Run: headless pygame with SDL's dummy video driver; simulated clock (each Clock.tick advances the game by its frame time, no real sleeping); random seed 0; keys injected as events and as key.get_pressed() state; no mouse input.
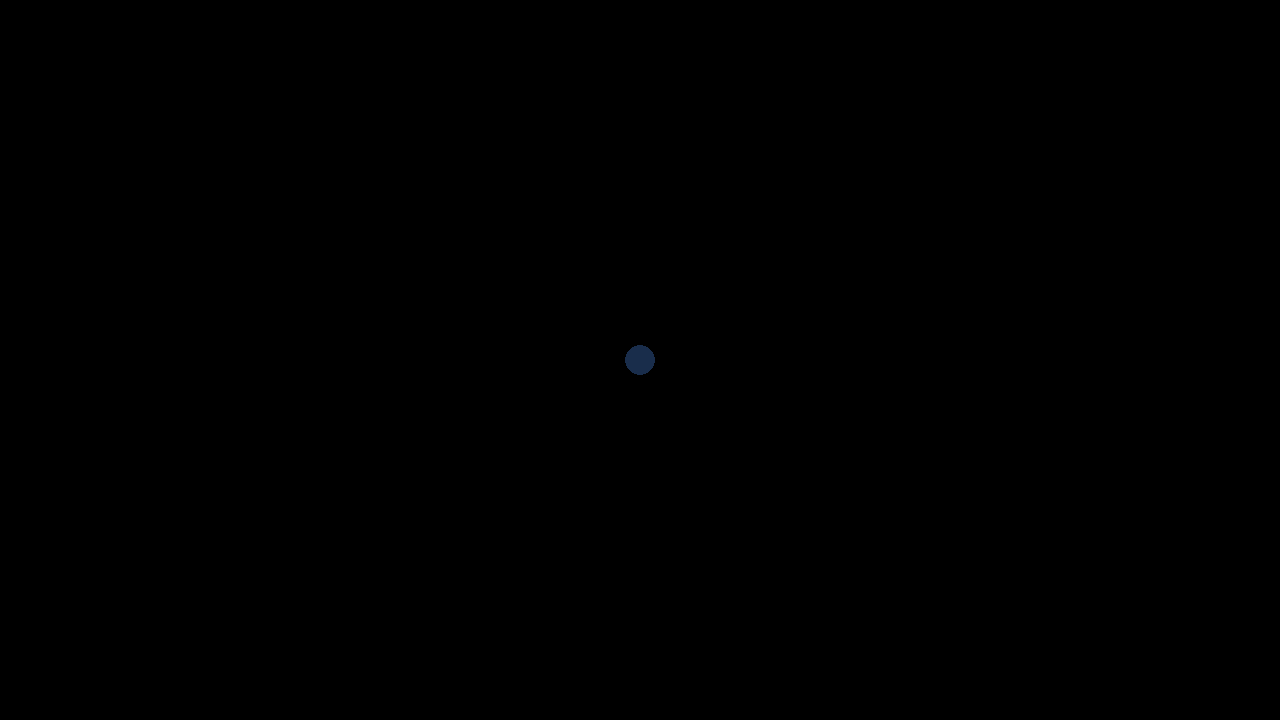
Frame 1 of 4 · flips 1–60 · no input
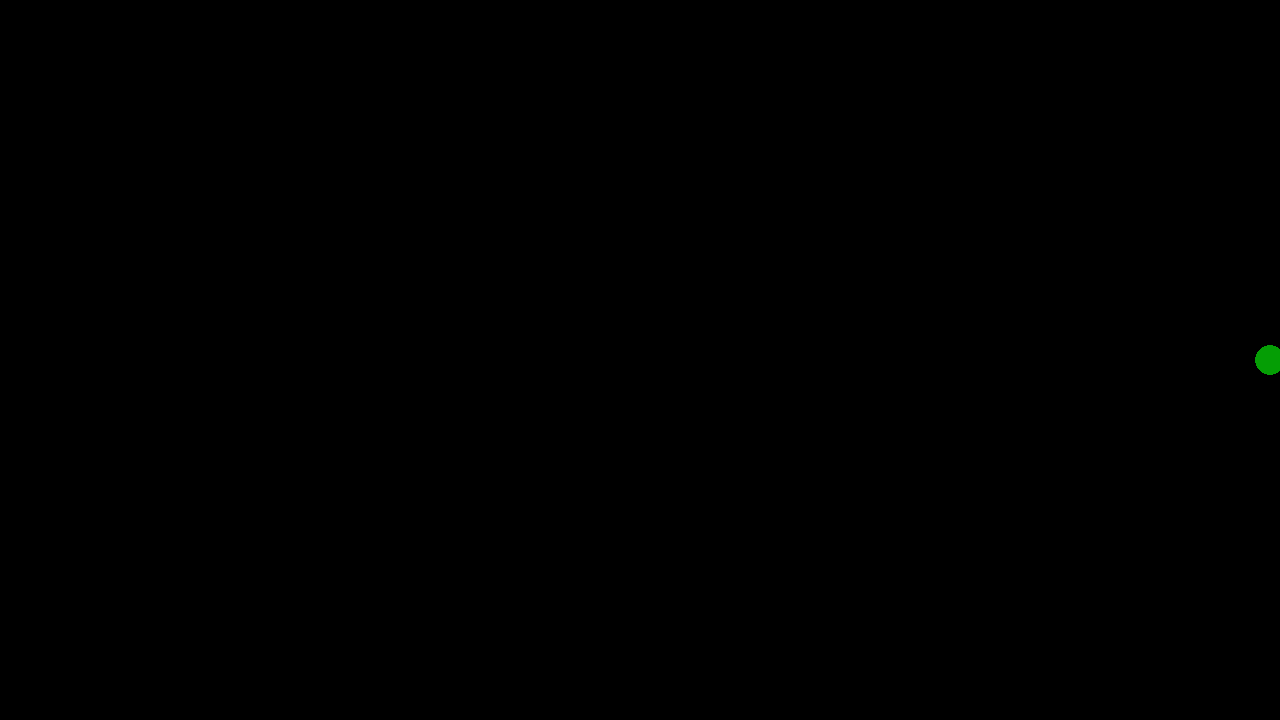
Frame 2 of 4 · flips 61–180 · tapped SPACE, RETURN · held RIGHT (→), D
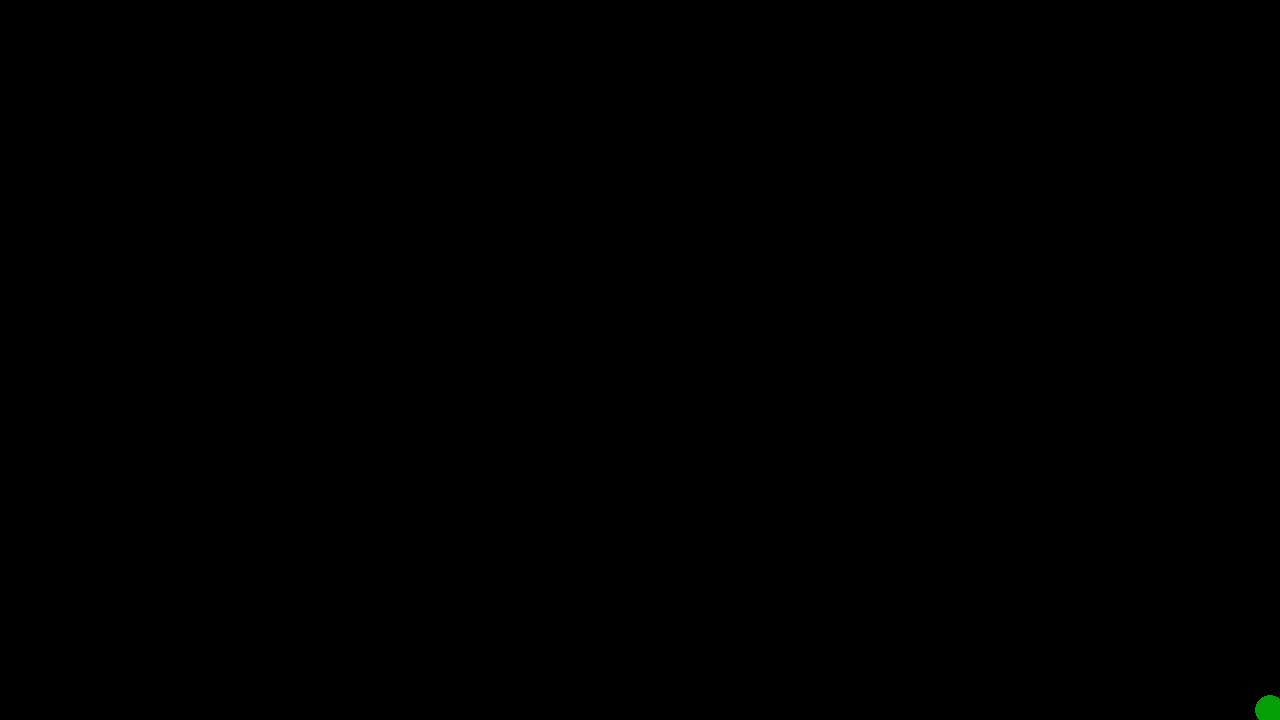
Frame 3 of 4 · flips 181–300 · held DOWN (↓), S
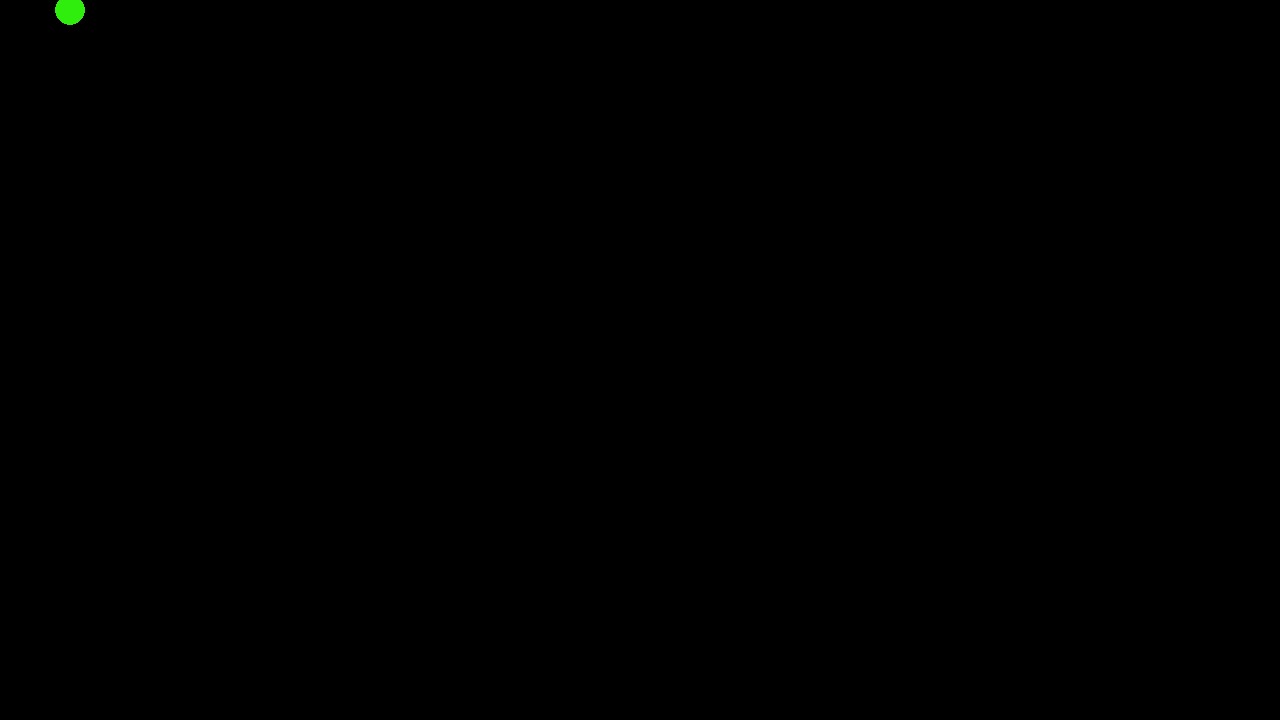
Frame 4 of 4 · flips 301–420 · held LEFT (←), A, UP (↑), W

The pygame program that drew these frames:

import pygame
import random
pygame.init ()

# Window
winx = 1280 # window X widgth
winy = 720 # window Y height
#win is a surface!
win = pygame.display.set_mode((winx,winy)) # makes the window
pygame.display.set_caption("Pygame Works!") # captions the window

# Game clock 
clock = pygame.time.Clock()
dt = 0

# Circle position and size/radius
object_pos = pygame.math.Vector2(win.get_width() / 2, win.get_height() / 2)
c_x = object_pos.x # circle x position 
c_y = object_pos.y # circle y position
c_radius = 15

# Circle velocity dictionaries
speedDic = {
    'slow': 10,
    'medium': 25,
    'fast': 62,
}
c_vel = speedDic['slow']
speed = 'slow'

# Circle color variables
c_R = 25
c_G = 45
c_B = 75

# Function to change circle color
def change_circle_color():
    global c_R, c_G, c_B
    c_R = max(5, min(c_R + random.randint(-25, 25), 255))
    c_G = max(5, min(c_G + random.randint(-25, 25), 255))
    c_B = max(5, min(c_B + random.randint(-25, 25), 255))
    return print("Circle color changed")

### Main game loop ###
run = True
while run:
    pygame.time.delay(0) # delays 

    # Event-check loop
    for event in pygame.event.get(): 
        if event.type == pygame.QUIT:
            run = False
        elif event.type == pygame.MOUSEWHEEL:
            change_circle_color()
            print("Mouse")

    keys = pygame.key.get_pressed()

# Buttons being pushed and moving the circle + boundaries
# Because the circle's velocity can change this is no longer
#   an effective way to make boundaries
    if keys[pygame.K_LEFT] and c_x > c_vel :
        c_x -= c_vel
        change_circle_color()
        print(str(c_x) + " / " + str(c_y))
    if keys[pygame.K_RIGHT] and c_x < winx - c_vel:
        c_x += c_vel
        change_circle_color()
        print(str(c_x) + " / " + str(c_y))
    if keys[pygame.K_UP] and c_y > c_vel :
        c_y -= c_vel
        print(str(c_x) + " / " + str(c_y))
    if keys[pygame.K_DOWN] and c_y < winy - c_vel:
        c_y += c_vel
        print(str(c_x) + " / " + str(c_y))

# Change speed when hit spacebar
#   it sometimes doesn't change when hit spacebar... 
#   goes too fast need to slow it down
    if keys[pygame.K_SPACE]:
        if speed == 'slow':
            speed = 'medium' 
            c_vel = speedDic['medium']
            print("Going from slow to medium!")
        elif speed == 'medium':
            speed = 'fast'
            c_vel = speedDic['fast']
            print("Going from medium to fast!")
        elif speed == 'fast':
            speed = 'slow'
            c_vel = speedDic['slow']
            print("Going from fast to slow!")
            


# Quit keys
    if keys[pygame.K_LCTRL] and keys[pygame.K_q]: 
        run = False

    win.fill((0, 0, 0)) # background filled with 0

    pygame.draw.circle(win, (c_R, c_G, c_B), (c_x, c_y), c_radius) # drawing the main circle 


    pygame.display.flip() # updates the screen

    # Limits FPS to 60 - dt is delta time in seconds since last frame, used for
    # framerate-independent physics.
    dt = clock.tick(75) / 1000


pygame.quit
